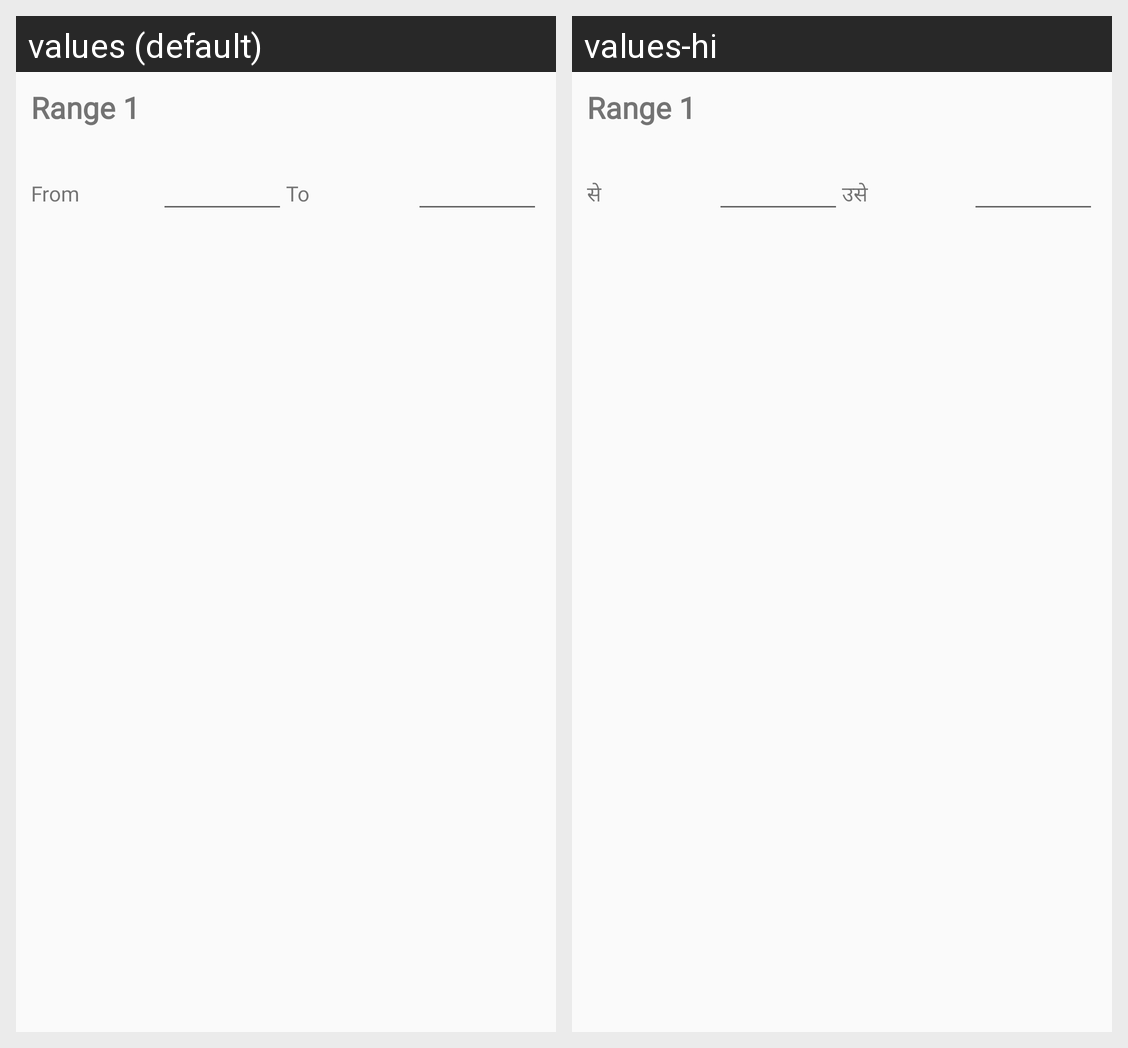

This grid shows one Android layout under two languages. Give, for every string resource on the screen, its name, the default text and each shown locale's text.
Android screen res/layout/custom_recycler_view_split_pdf.xml rendered under 2 locales, left to right: values (default), values-hi. Device: Nexus 5 (rendered at 1080×1920; each locale shown at half size, 540×960, under a caption strip naming it); theme AppTheme.
Strings drawn on this screen, with the default value and each locale's value (text and hints the layout hard-codes, and strings that could not be matched under every locale, appear in the picture but are not listed):

from
  values: From
  values-hi: से

to
  values: To
  values-hi: उसे
